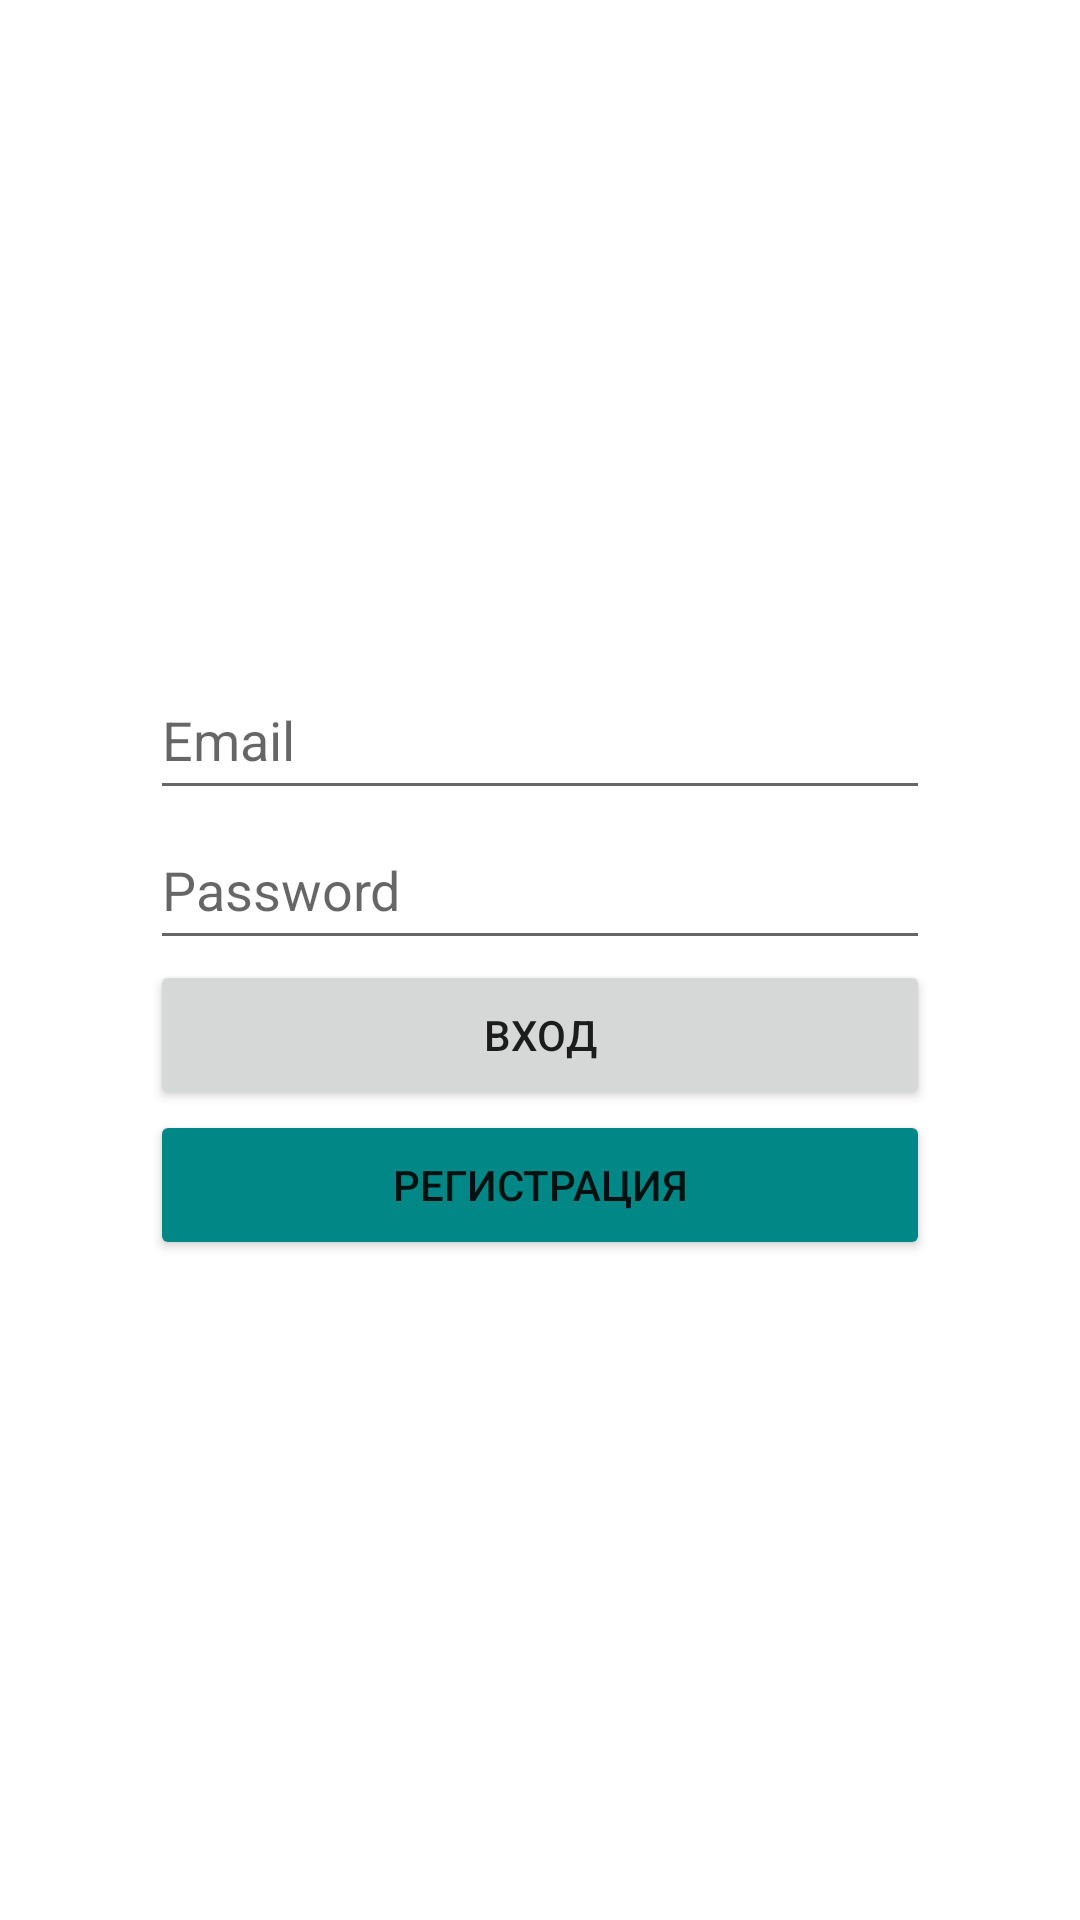

Here is an Android app screen rendered from its layout file. Give the layout XML and the strings, colors and styles it references.
<!-- AndroidManifest.xml: application theme Theme.CuratodDebickaTM -->
<!-- res/layout/activity_main.xml -->
<?xml version="1.0" encoding="utf-8"?>
<LinearLayout xmlns:android="http://schemas.android.com/apk/res/android"
    xmlns:app="http://schemas.android.com/apk/res-auto"
    xmlns:tools="http://schemas.android.com/tools"
    android:layout_width="match_parent"
    android:layout_height="match_parent"
    tools:context=".MainActivity"
    android:orientation="vertical"
    android:paddingHorizontal="50dp"
    android:gravity="center"
    >

    <EditText
        android:id="@+id/email"
        android:layout_width="match_parent"
        android:layout_height="50dp"
        android:hint="Email"
        />
    <EditText
        android:id="@+id/password"
        android:layout_width="match_parent"
        android:layout_height="50dp"
        android:hint="Password"
        />
    <Button
        android:id="@+id/login"
        android:layout_width="match_parent"
        android:layout_height="50dp"
        android:text="Вход"
        android:onClick="Login"
        />
    <Button
        android:id="@+id/reg"
        android:layout_width="match_parent"
        android:layout_height="50dp"
        android:backgroundTint="@color/teal_700"
        android:text="Регистрация"
        android:onClick="toReg"
        />
</LinearLayout>
<!-- resources referenced by this layout -->
<resources>
  <style name="Theme.CuratodDebickaTM" parent="Theme.MaterialComponents.DayNight.DarkActionBar">
          
          <item name="colorPrimary">@color/purple_500</item>
          <item name="colorPrimaryVariant">@color/purple_700</item>
          <item name="colorOnPrimary">@color/white</item>
          
          <item name="colorSecondary">@color/teal_200</item>
          <item name="colorSecondaryVariant">@color/teal_700</item>
          <item name="colorOnSecondary">@color/black</item>
          
          <item name="android:statusBarColor" tools:targetApi="l">?attr/colorPrimaryVariant</item>
          
      </style>
  <!-- not gathered from this repository: default colours our renderer supplied (Android Studio template values) -->
  <color name="purple_500">#FF6200EE</color>
  <color name="purple_700">#FF3700B3</color>
  <color name="teal_200">#FF03DAC5</color>
  <color name="teal_700">#FF018786</color>
  <color name="black">#FF000000</color>
  <color name="white">#FFFFFFFF</color>
</resources>
